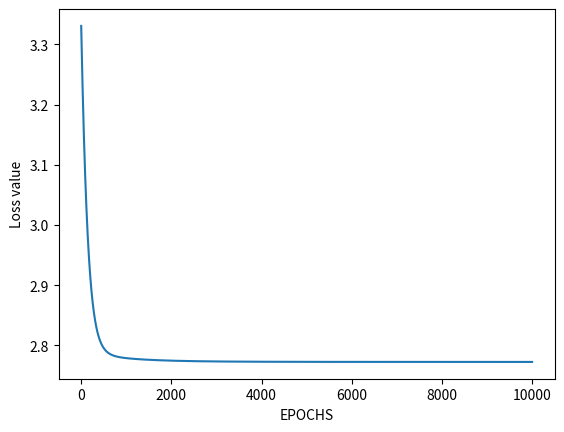

Here is the Python script that generated this plot:
import numpy as np
import matplotlib.pyplot as plt

x=np.array([[0,0,1,1],[0,1,0,1]])
y=np.array([[0,1,1,0]])
b=0.5
w=np.random.rand(2,1)
m = x.shape[1]
lossess=[]
learningRate=0.01

def sigmoid(z):
    z=1/(1+np.exp(-z))
    return z

def forwardProp(x,w,b):
    A = sigmoid(np.dot(x.T, w) + b)
    return A

def backwardProp(A):

    dz=(A.T-y)
    dw = 1. / m * np.dot(x, dz.T)
    db = 1. / m * np.sum(dz.T)

    return dw,db

for i in range(10000):
    A=forwardProp(x,w,b)
    cost = -1. / m * np.sum(y * np.log(A) + (1 - y) * np.log(1 - A))
    lossess.append(cost)
    dw,db=backwardProp(A)

    w=w-learningRate*dw
    b=b-learningRate*db

plt.plot(lossess)
plt.xlabel("EPOCHS")
plt.ylabel("Loss value")
plt.show()

def predict(w,b,input):
    A=forwardProp(test,w,b)
    A = np.squeeze(A)
    if A >= 0.5:
        print("For input", [i[0] for i in input], "output is 1")
    else:
        print("For input", [i[0] for i in input], "output is 0")


test =np.array([[1],[0]])
# print(test)
predict(w,b,test)


